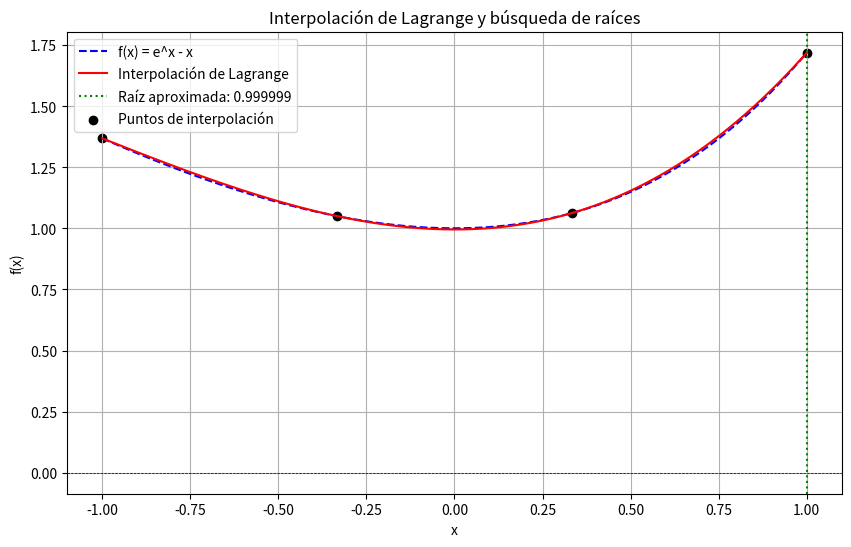
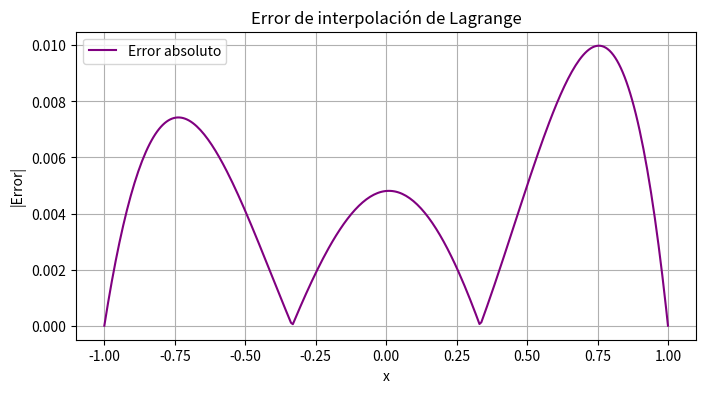
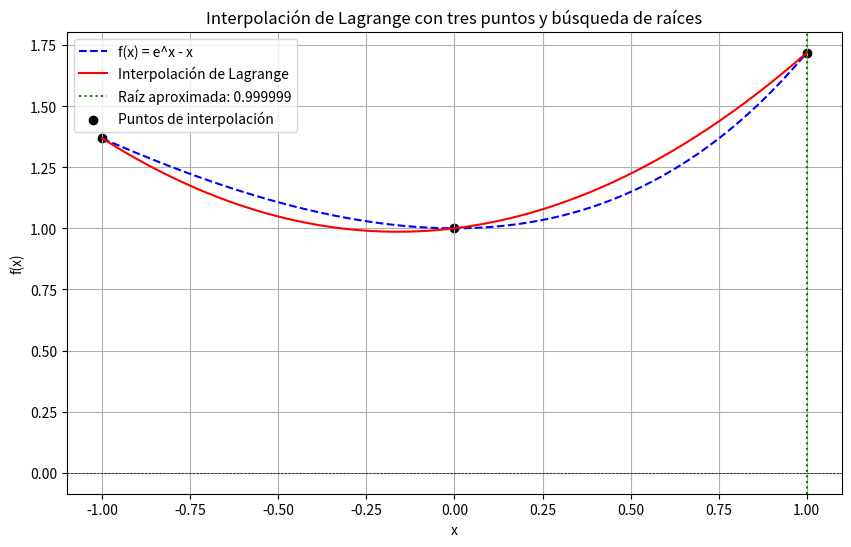
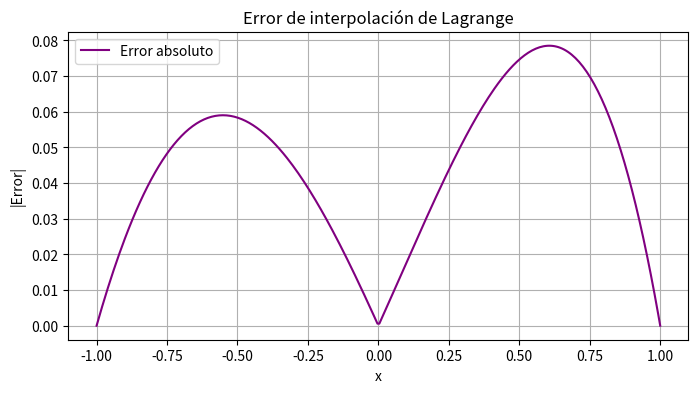

The script that saved these images, in order:
# -*- coding: utf-8 -*-
"""Untitled28.ipynb

Automatically generated by Colab.

Original file is located at
    https://colab.research.google.com/<link-removed>
"""

import numpy as np
import matplotlib.pyplot as plt

# Función original
def f(x):
    return np.exp(x) - x

# Interpolación de Lagrange
def lagrange_interpolation(x, x_points, y_points):
    n = len(x_points)
    result = 0
    for i in range(n):
        term = y_points[i]
        for j in range(n):
            if i != j:
                term *= (x - x_points[j]) / (x_points[i] - x_points[j])
        result += term
    return result

# Método de Bisección
def bisect(func, a, b, tol=1e-6, max_iter=100):
    if func(a) * func(b) > 0:
        print("Advertencia: El intervalo no garantiza la existencia de una raíz. Continuando con la búsqueda...")

    for _ in range(max_iter):
        c = (a + b) / 2
        if abs(func(c)) < tol or (b - a) / 2 < tol:
            return c
        if func(a) * func(c) < 0:
            b = c
        else:
            a = c
    return (a + b) / 2

# Selección de cuatro puntos de interpolación
a, b = -1, 1  # Ajustar el intervalo para garantizar la existencia de una raíz
x_points = np.linspace(a, b, 4)
y_points = f(x_points)

# Construcción del polinomio interpolante
x_vals = np.linspace(a, b, 300)
y_interp = [lagrange_interpolation(x, x_points, y_points) for x in x_vals]

# Encontrar raíz del polinomio interpolante usando bisección
root = bisect(lambda x: lagrange_interpolation(x, x_points, y_points), a, b)

# Evaluación del error en cada iteración
errors = [abs(f(x) - lagrange_interpolation(x, x_points, y_points)) for x in x_vals]

# Gráfica
plt.figure(figsize=(10, 6))
plt.plot(x_vals, f(x_vals), label="f(x) = e^x - x", linestyle='dashed', color='blue')
plt.plot(x_vals, y_interp, label="Interpolación de Lagrange", color='red')
plt.axhline(0, color='black', linewidth=0.5, linestyle='--')
plt.axvline(root, color='green', linestyle='dotted', label=f"Raíz aproximada: {root:.6f}")
plt.scatter(x_points, y_points, color='black', label="Puntos de interpolación")
plt.xlabel("x")
plt.ylabel("f(x)")
plt.title("Interpolación de Lagrange y búsqueda de raíces")
plt.legend()
plt.grid(True)
plt.savefig("errores_interpolacion.png")
plt.show()

# Gráfica de errores
plt.figure(figsize=(8, 4))
plt.plot(x_vals, errors, label="Error absoluto", color='purple')
plt.xlabel("x")
plt.ylabel("|Error|")
plt.title("Error de interpolación de Lagrange")
plt.legend()
plt.grid(True)
plt.savefig("grafica_errores.png")
plt.show()

# Imprimir la raíz encontrada
print(f"La raíz aproximada usando interpolación es: {root:.6f}")

import numpy as np
import matplotlib.pyplot as plt

# Función original
def f(x):
    return np.exp(x) - x

# Interpolación de Lagrange
def lagrange_interpolation(x, x_points, y_points):
    n = len(x_points)
    result = 0
    for i in range(n):
        term = y_points[i]
        for j in range(n):
            if i != j:
                term *= (x - x_points[j]) / (x_points[i] - x_points[j])
        result += term
    return result

# Método de Bisección
def bisect(func, a, b, tol=1e-6, max_iter=100):
    if func(a) * func(b) > 0:
        print("Advertencia: El intervalo no garantiza la existencia de una raíz. Continuando con la búsqueda...")

    for _ in range(max_iter):
        c = (a + b) / 2
        if abs(func(c)) < tol or (b - a) / 2 < tol:
            return c
        if func(a) * func(c) < 0:
            b = c
        else:
            a = c
    return (a + b) / 2

# Selección de tres puntos de interpolación
a, b = -1, 1
x_points = np.linspace(a, b, 3)
y_points = f(x_points)

# Imprimir tabla de puntos de interpolación
print("\nPuntos de Interpolación:")
print("x       | f(x)")
print("----------------")
for x, y in zip(x_points, y_points):
    print(f"{x:.6f} | {y:.6f}")

# Construcción del polinomio interpolante
x_vals = np.linspace(a, b, 300)
y_interp = [lagrange_interpolation(x, x_points, y_points) for x in x_vals]

# Encontrar raíz del polinomio interpolante usando bisección
root = bisect(lambda x: lagrange_interpolation(x, x_points, y_points), a, b)

# Evaluación del error en cada iteración
errors = [abs(f(x) - lagrange_interpolation(x, x_points, y_points)) for x in x_vals]

# Imprimir raíz aproximada
print("\nRaíz aproximada usando interpolación y bisección:")
print(f"{root:.6f}")

# Imprimir tabla de errores
print("\nErrores en la Interpolación:")
print("x       | Error absoluto")
print("-------------------------")
for x, error in zip(x_vals[::50], errors[::50]):  # Muestra cada 50 puntos para resumir
    print(f"{x:.6f} | {error:.6e}")

# Gráfica de la función y la interpolación
plt.figure(figsize=(10, 6))
plt.plot(x_vals, f(x_vals), label="f(x) = e^x - x", linestyle='dashed', color='blue')
plt.plot(x_vals, y_interp, label="Interpolación de Lagrange", color='red')
plt.axhline(0, color='black', linewidth=0.5, linestyle='--')
plt.axvline(root, color='green', linestyle='dotted', label=f"Raíz aproximada: {root:.6f}")
plt.scatter(x_points, y_points, color='black', label="Puntos de interpolación")
plt.xlabel("x")
plt.ylabel("f(x)")
plt.title("Interpolación de Lagrange con tres puntos y búsqueda de raíces")
plt.legend()
plt.grid(True)
plt.savefig("interpolacion_tres_puntos.png")
plt.show()

# Gráfica del error absoluto
plt.figure(figsize=(8, 4))
plt.plot(x_vals, errors, label="Error absoluto", color='purple')
plt.xlabel("x")
plt.ylabel("|Error|")
plt.title("Error de interpolación de Lagrange")
plt.legend()
plt.grid(True)
plt.savefig("grafica_error_tres_puntos.png")
plt.show()